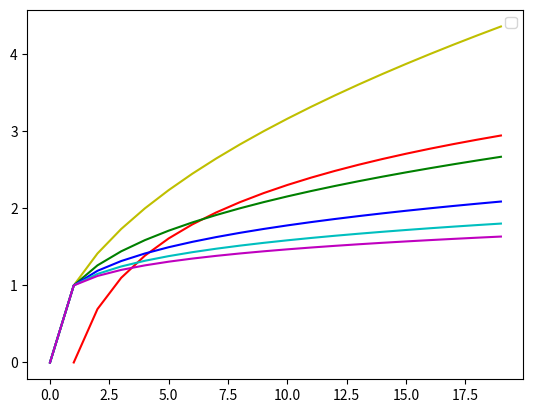

Here is the Python script that generated this plot:
import numpy as np
import matplotlib.pyplot as plt

x = np.arange(20)
y1 = np.log(x)
y2 = x**(1/2.)
y3 = x**(1/3.)
y4 = x**(1/4.)
y5 = x**(1/5.)
y6 = x**(1/6.)

colors = ['r', 'y','g','b','c','m']
ys = [y1,y2,y3,y4,y5,y6]
for i in range(len(ys)):
    plt.plot(x, ys[i], colors[i])
plt.legend()
plt.show()

